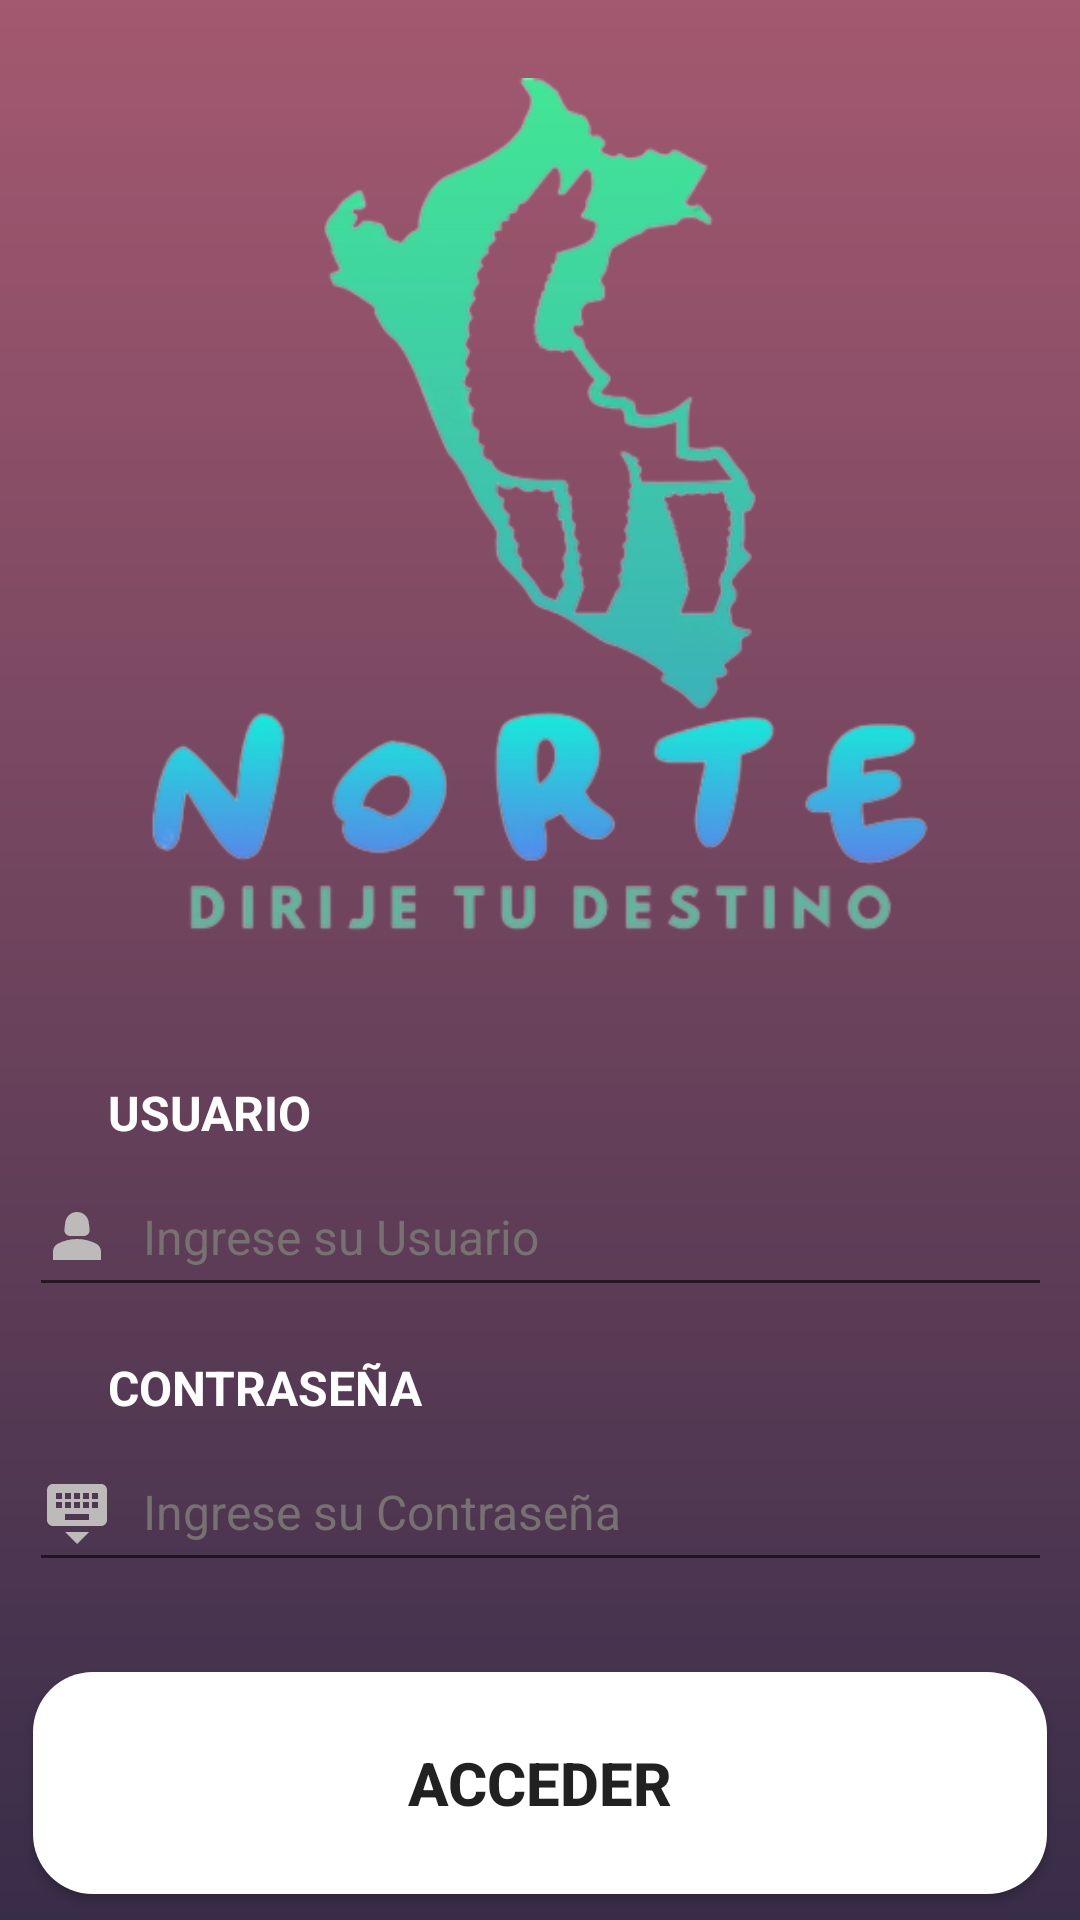

Produce the Android XML layout that renders to this screen, including the resource entries it uses.
<!-- AndroidManifest.xml: application theme Theme.Prueba_norte -->
<!-- res/layout/activity_login.xml -->
<?xml version="1.0" encoding="utf-8"?>
<androidx.constraintlayout.widget.ConstraintLayout
    xmlns:android="http://schemas.android.com/apk/res/android"
    xmlns:app="http://schemas.android.com/apk/res-auto"
    xmlns:tools="http://schemas.android.com/tools"
    android:layout_width="match_parent"
    android:layout_height="match_parent"
    tools:context=".login_activity">


    <RelativeLayout
        android:id="@+id/relativeLayout2"
        android:layout_width="match_parent"
        android:layout_height="match_parent">

        <ImageView
            android:layout_width="match_parent"
            android:layout_height="match_parent"

            android:src="@drawable/fondo_log" />
    </RelativeLayout>

    <RelativeLayout
        android:layout_width="match_parent"
        android:layout_height="340dp"
        app:layout_constraintEnd_toEndOf="parent"
        app:layout_constraintStart_toStartOf="parent"
        app:layout_constraintTop_toTopOf="parent">

        <ImageView
            android:layout_width="match_parent"
            android:layout_height="300dp"
            android:layout_marginTop="20dp"
            android:src="@drawable/logo_norte_v3_png" />
    </RelativeLayout>

    <EditText
        android:id="@+id/editTextText"
        android:layout_width="341dp"
        android:layout_height="50dp"
        android:layout_marginTop="4dp"
        android:ems="10"
        android:hint="Ingrese su Usuario"
        android:drawableStart="@drawable/user"
        android:drawablePadding="10dp"
        android:inputType="text"
        android:shadowColor="@color/white"
        android:textColorHint="#777171"
        android:textSize="16sp"
        app:layout_constraintEnd_toEndOf="parent"
        app:layout_constraintStart_toStartOf="parent"
        app:layout_constraintTop_toBottomOf="@+id/textView" />

    <TextView
        android:id="@+id/textView3"
        android:layout_width="wrap_content"
        android:layout_height="wrap_content"
        android:layout_marginTop="20dp"
        android:textColor="#FFFFFF"
        android:text="¿OLVIDASTE TU CONTRASEÑA?"
        app:layout_constraintEnd_toEndOf="parent"
        app:layout_constraintHorizontal_bias="0.497"
        app:layout_constraintStart_toStartOf="parent"
        app:layout_constraintTop_toBottomOf="@+id/button" />

    <TextView
        android:id="@+id/textView2"
        android:layout_width="wrap_content"
        android:layout_height="wrap_content"
        android:layout_marginStart="36dp"
        android:layout_marginTop="16dp"
        android:text="CONTRASEÑA"
        android:textColor="#FFFFFF"
        android:textSize="16sp"
        android:textStyle="bold"
        app:layout_constraintStart_toStartOf="parent"
        app:layout_constraintTop_toBottomOf="@+id/editTextText" />

    <Button
        android:id="@+id/button"
        android:layout_width="338dp"
        android:layout_height="74dp"
        android:layout_marginTop="30dp"
        android:background="@drawable/fondo_acces"
        android:backgroundTint="@color/white"
        android:shadowColor="@color/black"
        android:text="Acceder"
        android:textSize="20sp"
        android:textStyle="bold"
        app:layout_constraintEnd_toEndOf="parent"
        app:layout_constraintStart_toStartOf="parent"
        app:layout_constraintTop_toBottomOf="@+id/editTextText2" />

    <TextView
        android:id="@+id/textView"
        android:layout_width="wrap_content"
        android:layout_height="wrap_content"
        android:layout_marginStart="36dp"
        android:layout_marginTop="360dp"
        android:text="USUARIO"
        android:textColor="#FFFFFF"
        android:textSize="16sp"
        android:textStyle="bold"
        app:layout_constraintStart_toStartOf="parent"
        app:layout_constraintTop_toTopOf="parent" />

    <TextView
        android:id="@+id/textView4"
        android:layout_width="wrap_content"
        android:layout_height="wrap_content"
        android:layout_marginTop="10dp"
        android:textColor="#FFFFFF"
        android:text="REGISTRATE"
        app:layout_constraintEnd_toEndOf="parent"
        app:layout_constraintHorizontal_bias="0.498"
        app:layout_constraintStart_toStartOf="parent"
        app:layout_constraintTop_toBottomOf="@+id/textView3" />

    <EditText
        android:id="@+id/editTextText2"
        android:layout_width="341dp"
        android:layout_height="50dp"
        android:layout_marginTop="4dp"
        android:ems="10"
        android:hint="Ingrese su Contraseña"
        android:drawableStart="@drawable/pass"
        android:drawablePadding="10dp"
        android:inputType="textPassword"
        android:textColorHint="#777171"
        android:textSize="16sp"
        app:layout_constraintEnd_toEndOf="parent"
        app:layout_constraintStart_toStartOf="parent"
        app:layout_constraintTop_toBottomOf="@+id/textView2" />

</androidx.constraintlayout.widget.ConstraintLayout>
<!-- resources referenced by this layout -->
<resources>
  <!-- drawable fondo_acces (drawable) -->
  <?xml version="1.0" encoding="utf-8"?>
  
  <shape xmlns:android="http://schemas.android.com/apk/res/android">
  
      <gradient
          android:startColor="#FFFFFF"
          android:endColor="#FFFFFF"
          android:angle="90">
  
      </gradient>
  
      <corners android:radius="20dp"/>
  
  </shape>
  <!-- drawable fondo_log (drawable) -->
  <?xml version="1.0" encoding="utf-8"?>
  
  <shape xmlns:android="http://schemas.android.com/apk/res/android">
      <gradient
          android:startColor="#382D49"
          android:endColor="#A35970"
          android:angle="90">
  
      </gradient>
  
  </shape>
  <!-- drawable logo_norte_v3_png: png bitmap (drawable, 89845 bytes) -->
  <!-- drawable pass (drawable) -->
  <vector android:height="24dp" android:tint="#BDBABA"
      android:viewportHeight="24" android:viewportWidth="24"
      android:width="24dp" xmlns:android="http://schemas.android.com/apk/res/android">
      <path android:fillColor="@android:color/white" android:pathData="M20,3L4,3c-1.1,0 -1.99,0.9 -1.99,2L2,15c0,1.1 0.9,2 2,2h16c1.1,0 2,-0.9 2,-2L22,5c0,-1.1 -0.9,-2 -2,-2zM11,6h2v2h-2L11,6zM11,9h2v2h-2L11,9zM8,6h2v2L8,8L8,6zM8,9h2v2L8,11L8,9zM7,11L5,11L5,9h2v2zM7,8L5,8L5,6h2v2zM16,15L8,15v-2h8v2zM16,11h-2L14,9h2v2zM16,8h-2L14,6h2v2zM19,11h-2L17,9h2v2zM19,8h-2L17,6h2v2zM12,23l4,-4L8,19l4,4z"/>
  </vector>
  <!-- drawable user (drawable) -->
  <vector android:height="24dp" android:tint="#BDBABA"
      android:viewportHeight="24" android:viewportWidth="24"
      android:width="24dp" xmlns:android="http://schemas.android.com/apk/res/android">
      <path android:fillColor="@android:color/white" android:pathData="M18.39,14.56C16.71,13.7 14.53,13 12,13c-2.53,0 -4.71,0.7 -6.39,1.56C4.61,15.07 4,16.1 4,17.22V20h16v-2.78C20,16.1 19.39,15.07 18.39,14.56z"/>
      <path android:fillColor="@android:color/white" android:pathData="M9.78,12h4.44c1.21,0 2.14,-1.06 1.98,-2.26l-0.32,-2.45C15.57,5.39 13.92,4 12,4S8.43,5.39 8.12,7.29L7.8,9.74C7.64,10.94 8.57,12 9.78,12z"/>
  </vector>
  <style name="Theme.Prueba_norte" parent="Base.Theme.Prueba_norte" />
  <style name="Base.Theme.Prueba_norte" parent="Theme.AppCompat.DayNight.NoActionBar">
          
          
      </style>
  <!-- not gathered from this repository: default colours our renderer supplied (Android Studio template values) -->
  <color name="black">#FF000000</color>
  <color name="white">#FFFFFFFF</color>
</resources>
